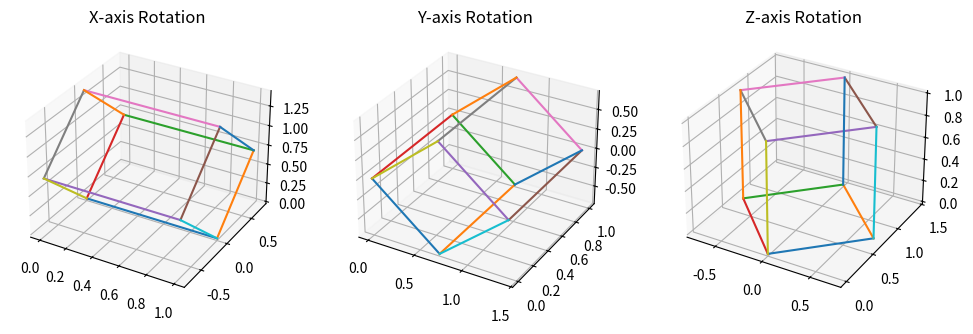

Reproduce this figure in Python.
import numpy as np
import matplotlib.pyplot as plt
from mpl_toolkits.mplot3d import Axes3D  # noqa: F401


def axis_rotations():
    cube = np.array([
        [0,0,0,1],[1,0,0,1],[1,1,0,1],[0,1,0,1],
        [0,0,1,1],[1,0,1,1],[1,1,1,1],[0,1,1,1]
    ]).T

    theta = np.pi / 4

    Rx = np.array([
        [1,0,0,0],
        [0,np.cos(theta),-np.sin(theta),0],
        [0,np.sin(theta), np.cos(theta),0],
        [0,0,0,1]
    ])

    Ry = np.array([
        [np.cos(theta),0,np.sin(theta),0],
        [0,1,0,0],
        [-np.sin(theta),0,np.cos(theta),0],
        [0,0,0,1]
    ])

    Rz = np.array([
        [np.cos(theta),-np.sin(theta),0,0],
        [np.sin(theta), np.cos(theta),0,0],
        [0,0,1,0],
        [0,0,0,1]
    ])

    cubes = [Rx @ cube, Ry @ cube, Rz @ cube]
    titles = ["X-axis Rotation", "Y-axis Rotation", "Z-axis Rotation"]

    fig = plt.figure(figsize=(12,4))
    for i in range(3):
        ax = fig.add_subplot(1,3,i+1, projection='3d')
        for a,b in [(0,1),(1,2),(2,3),(3,0),(4,5),(5,6),(6,7),(7,4),(0,4),(1,5),(2,6),(3,7)]:
            ax.plot([cubes[i][0,a], cubes[i][0,b]],
                    [cubes[i][1,a], cubes[i][1,b]],
                    [cubes[i][2,a], cubes[i][2,b]])
        ax.set_title(titles[i])

    plt.show()


axis_rotations()